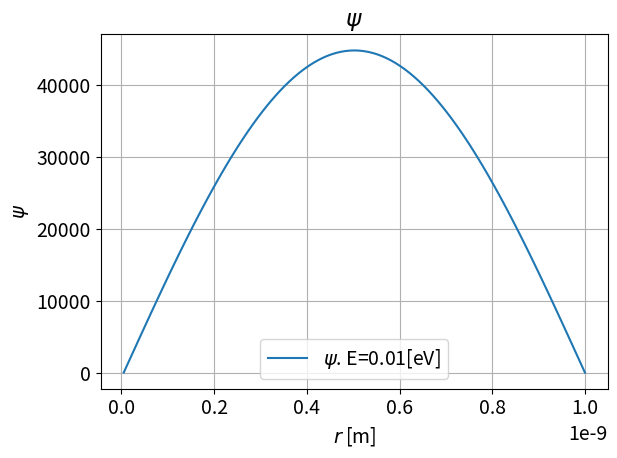

Here is the Python script that generated this plot: (Note: this script raises an exception after producing the figure.)
import matplotlib.pyplot as plt
import numpy as np

def plotter(Func, name):
	linestyle=['solid', 'dotted', 'dashed', 'dashdot', (0, (5,10)), (0, (5,1)), (0, (3,10,1,10)), (0, (3,1,1,1))]
	plt.rcParams.update({'font.size': 14})
	i=0
	for i in range(len(Func)):
		plt.plot(r, Func[i], label=name +'. E='+str(round(E/e,2))+'[eV]', linestyle=linestyle[i])
	plt.title(name)
	plt.legend(loc='best')
	plt.grid()
	plt.ylabel(str(name))
	plt.xlabel(r'$r$ [m]')
	plt.tight_layout()
	plt.savefig('graphs/'+str(name)+str('.png'))
	plt.close()

def progonka_start_left(A, B, C, F, RB_Condition_alpha, RB_Condition_beta, LB_Condition):
	Func = np.zeros(len(r))
	alpha = np.zeros(len(r))
	beta = np.zeros(len(r))
	#RIGHT BORDER CONDITION 
	alpha[len(r)-1] = RB_Condition_alpha
	beta[len(r)-1] = RB_Condition_beta
	for i in reversed(range(len(r)-1)):	#CALCULATING ALPHA & BETA FROM R TO 0
		alpha[i] = A[i]/(C[i]-B[i]*alpha[i+1])
		beta[i] = (F[i]+B[i]*beta[i+1])/(C[i]-B[i]*alpha[i+1])
	#LEFT BORDER CONDITION
	Func[0] = LB_Condition
	for i in range(len(r)-1):	#CALCULATING A FUNCTION FROM 0 TO R
		Func[i+1] = alpha[i+1]*Func[i]+beta[i+1]		
	return Func

def multiply_diagonal(diagonal, psi, E):
	multiple = 1
	for i in range(len(diagonal)):
		multiple *= diagonal[i]*psi[i]-E
	return multiple

def psi_calc():
	psi = np.ones(n+1)	#psi init value
	summ = sum(psi**2)*h 	#calc integral
	psi = np.sqrt(psi**2/summ)
	E = 2*10**-20	#Energy init value
	summ = 0
	#########DIAGONALS#########
	A = E_max*np.ones(n+1)	#A*psi(i-1)+-C*psi(i)+B*psi(i+1) = -F
	A[0] = 0
	C = E_max*2-V 	
	B = E_max*np.ones(n+1)
	B[n] = 0
	###########################
	while not 1-eps < summ < 1+eps:
		det = 1
		while not -eps < det < eps:	#find E
			if det < -eps or summ > 1+eps:
				E /= 1+10**-3
			elif det > eps or summ < 1-eps:
				E *= 1+10**-3
			det = multiply_diagonal(A, psi, E) - multiply_diagonal(C, psi, E) + multiply_diagonal(B, psi, E)
			print(det, 'det')
			print(E, 'E\n')

		F =  -E*psi
		#CONSIDER y[i]=alpha[i]*y[i-1]+beta[i]
		#LEFT BORDER CONDITION
		LB_Condition = 10**-60
		#RIGHT BORDER CONDITION 
		RB_Condition_alpha = 10**-60
		RB_Condition_beta = 10**-60	#RB_Condition_beta IS NOT 0 TO AVOID DIVISION BY ZERO ERROR
		psi = progonka_start_left(A, B, C, F, RB_Condition_alpha, RB_Condition_beta, LB_Condition)
		summ = sum(psi**2)*h 	#calc integral
		print(summ, ' summ')
		psi = np.sqrt(psi**2/summ)	#bring value to the 1

	return E, psi


##########PARAMETERS##########
m = 1.6726219*10**-27 #kilograms proton mass	1.6726219*10**-27
h_plank = 6.62607*10**-34 #[m**2*kg/s] 6.62607004*10**-34
e = 1.60217662*10**-19	 #Electron charge 1.60217662*10**-19	
R = 1*10**-9	#[m] potential pit size 10**-9
eps = 0.01	#error value
n = 100
h = R/(n+0.5)
r = np.zeros(n+1)
for i in range(n+1):
	r[i] = h/2+i*h
V = (r-R/2)**2	#particle potential energy
V = V/max(V)*e
V[n-30:n+1], V[0:30] = 0, 0
V[:] = 0
E_max = -h_plank**2/(2*m*h**2)
print(E_max, 'E_max')
##############################

E, psi = psi_calc()

plotter([psi], r'$\psi$')
plotter([psi**2], r'$\psi^2$')
plotter([V/e], 'potential energy V [eV]')